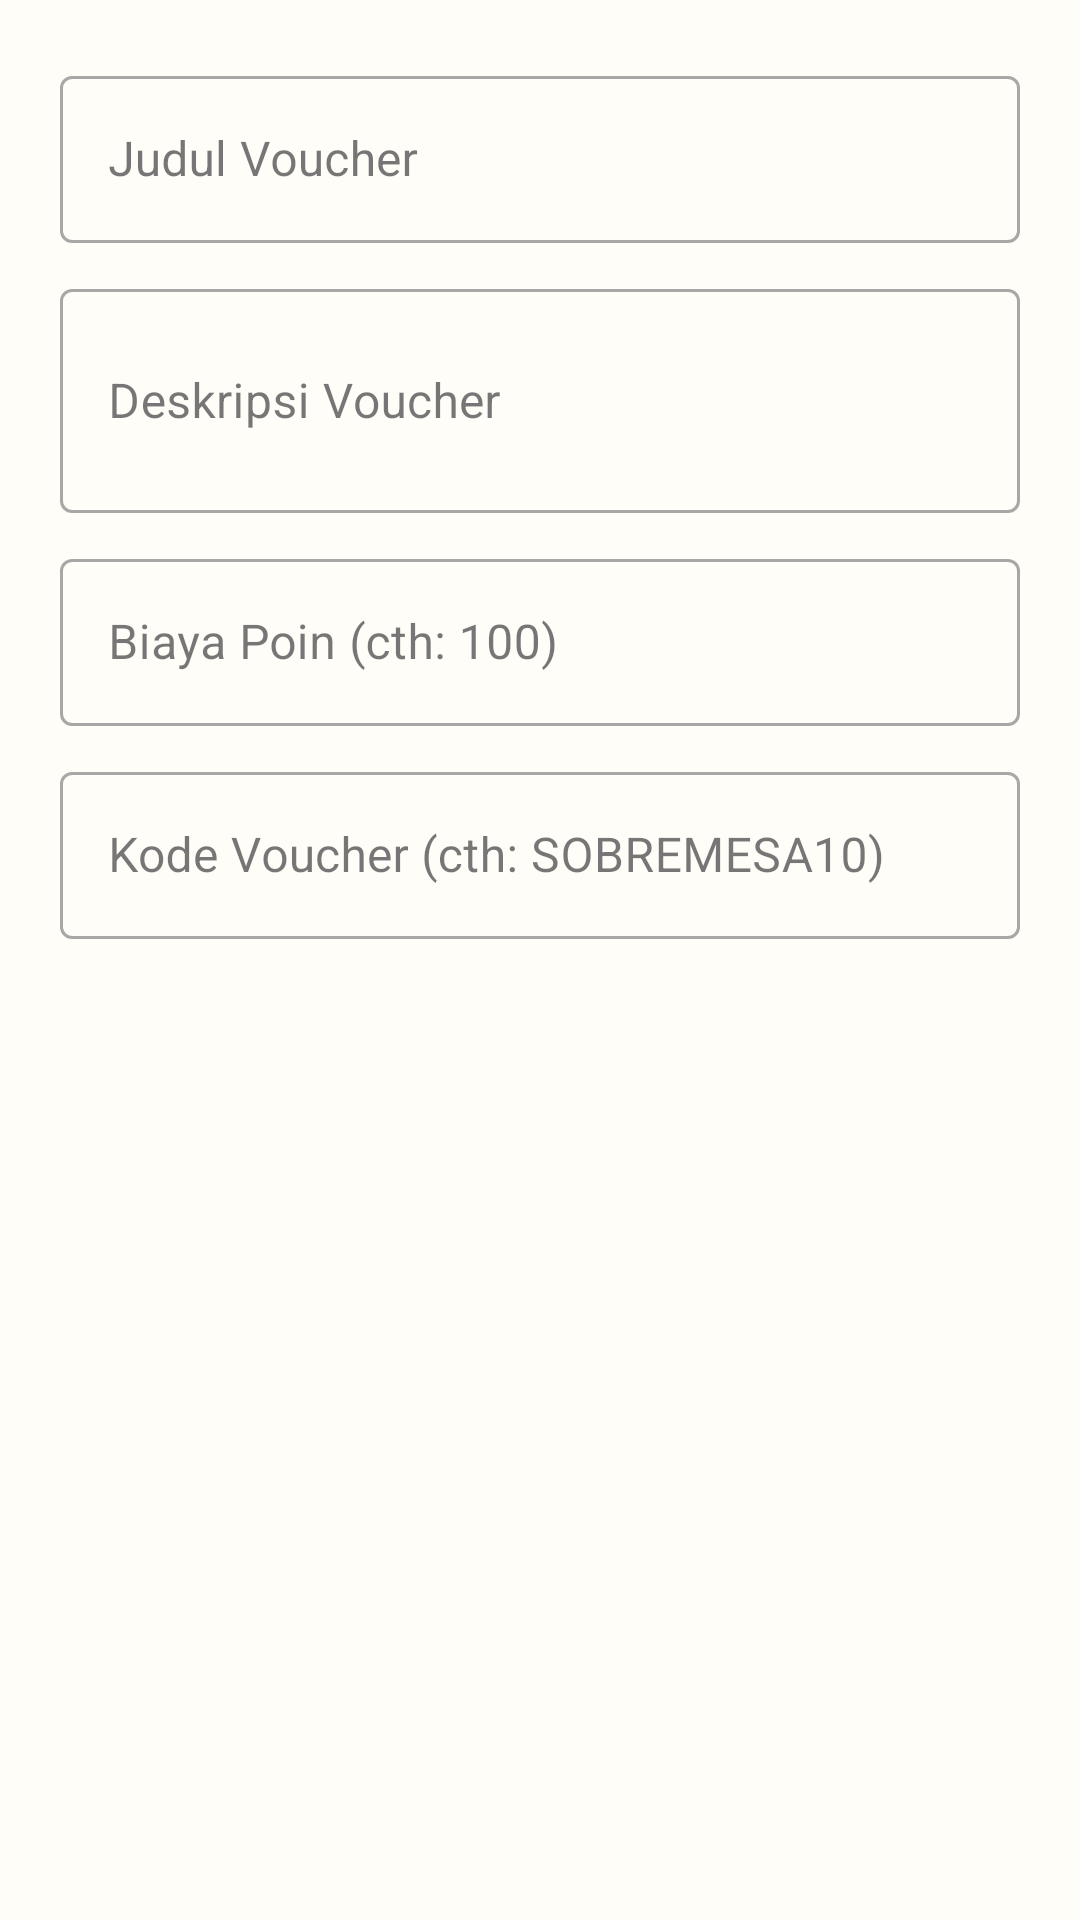

Android layout source for this screen:
<!-- AndroidManifest.xml: application theme Theme.AZBSataAndagi -->
<!-- res/layout/dialog_add_edit_voucher.xml -->
<?xml version="1.0" encoding="utf-8"?>
<LinearLayout xmlns:android="http://schemas.android.com/apk/res/android"
    android:layout_width="match_parent"
    android:layout_height="wrap_content"
    android:orientation="vertical"
    android:padding="20dp">

    <com.google.android.material.textfield.TextInputLayout
        style="@style/Widget.MaterialComponents.TextInputLayout.OutlinedBox"
        android:layout_width="match_parent"
        android:layout_height="wrap_content"
        android:hint="Judul Voucher">

        <com.google.android.material.textfield.TextInputEditText
            android:id="@+id/etDialogVoucherTitle"
            android:layout_width="match_parent"
            android:layout_height="wrap_content"
            android:inputType="text" />
    </com.google.android.material.textfield.TextInputLayout>

    <com.google.android.material.textfield.TextInputLayout
        style="@style/Widget.MaterialComponents.TextInputLayout.OutlinedBox"
        android:layout_width="match_parent"
        android:layout_height="wrap_content"
        android:layout_marginTop="10dp"
        android:hint="Deskripsi Voucher">

        <com.google.android.material.textfield.TextInputEditText
            android:id="@+id/etDialogVoucherDesc"
            android:layout_width="match_parent"
            android:layout_height="wrap_content"
            android:inputType="textMultiLine"
            android:lines="2" />
    </com.google.android.material.textfield.TextInputLayout>

    <com.google.android.material.textfield.TextInputLayout
        style="@style/Widget.MaterialComponents.TextInputLayout.OutlinedBox"
        android:layout_width="match_parent"
        android:layout_height="wrap_content"
        android:layout_marginTop="10dp"
        android:hint="Biaya Poin (cth: 100)">

        <com.google.android.material.textfield.TextInputEditText
            android:id="@+id/etDialogVoucherPoint"
            android:layout_width="match_parent"
            android:layout_height="wrap_content"
            android:inputType="number" />
    </com.google.android.material.textfield.TextInputLayout>

    <com.google.android.material.textfield.TextInputLayout
        style="@style/Widget.MaterialComponents.TextInputLayout.OutlinedBox"
        android:layout_width="match_parent"
        android:layout_height="wrap_content"
        android:layout_marginTop="10dp"
        android:hint="Kode Voucher (cth: SOBREMESA10)">

        <com.google.android.material.textfield.TextInputEditText
            android:id="@+id/etDialogVoucherCode"
            android:layout_width="match_parent"
            android:layout_height="wrap_content"
            android:inputType="textCapCharacters" />
    </com.google.android.material.textfield.TextInputLayout>

</LinearLayout>
<!-- resources referenced by this layout -->
<resources>
  <style name="Theme.AZBSataAndagi" parent="Base.Theme.AZBSataAndagi" />
  <style name="Base.Theme.AZBSataAndagi" parent="Theme.Material3.DayNight.NoActionBar">
          <item name="colorPrimary">@color/primary</item>
          <item name="colorOnPrimary">@color/white</item>
          <item name="colorPrimaryContainer">@color/primary_light</item>
          <item name="colorSecondary">@color/accent</item>
          <item name="colorOnSecondary">@color/white</item>
          <item name="android:windowBackground">@color/background_light</item>
          <item name="android:statusBarColor">@color/primary_dark</item>
      </style>
  <color name="primary">#BC6E05</color>
  <color name="white">#FFFFFFFF</color>
  <color name="primary_light">#E69A28</color>
  <color name="accent">#E67E22</color>
  <color name="background_light">#FFFDF7</color>
  <color name="primary_dark">#8C4F00</color>
</resources>
